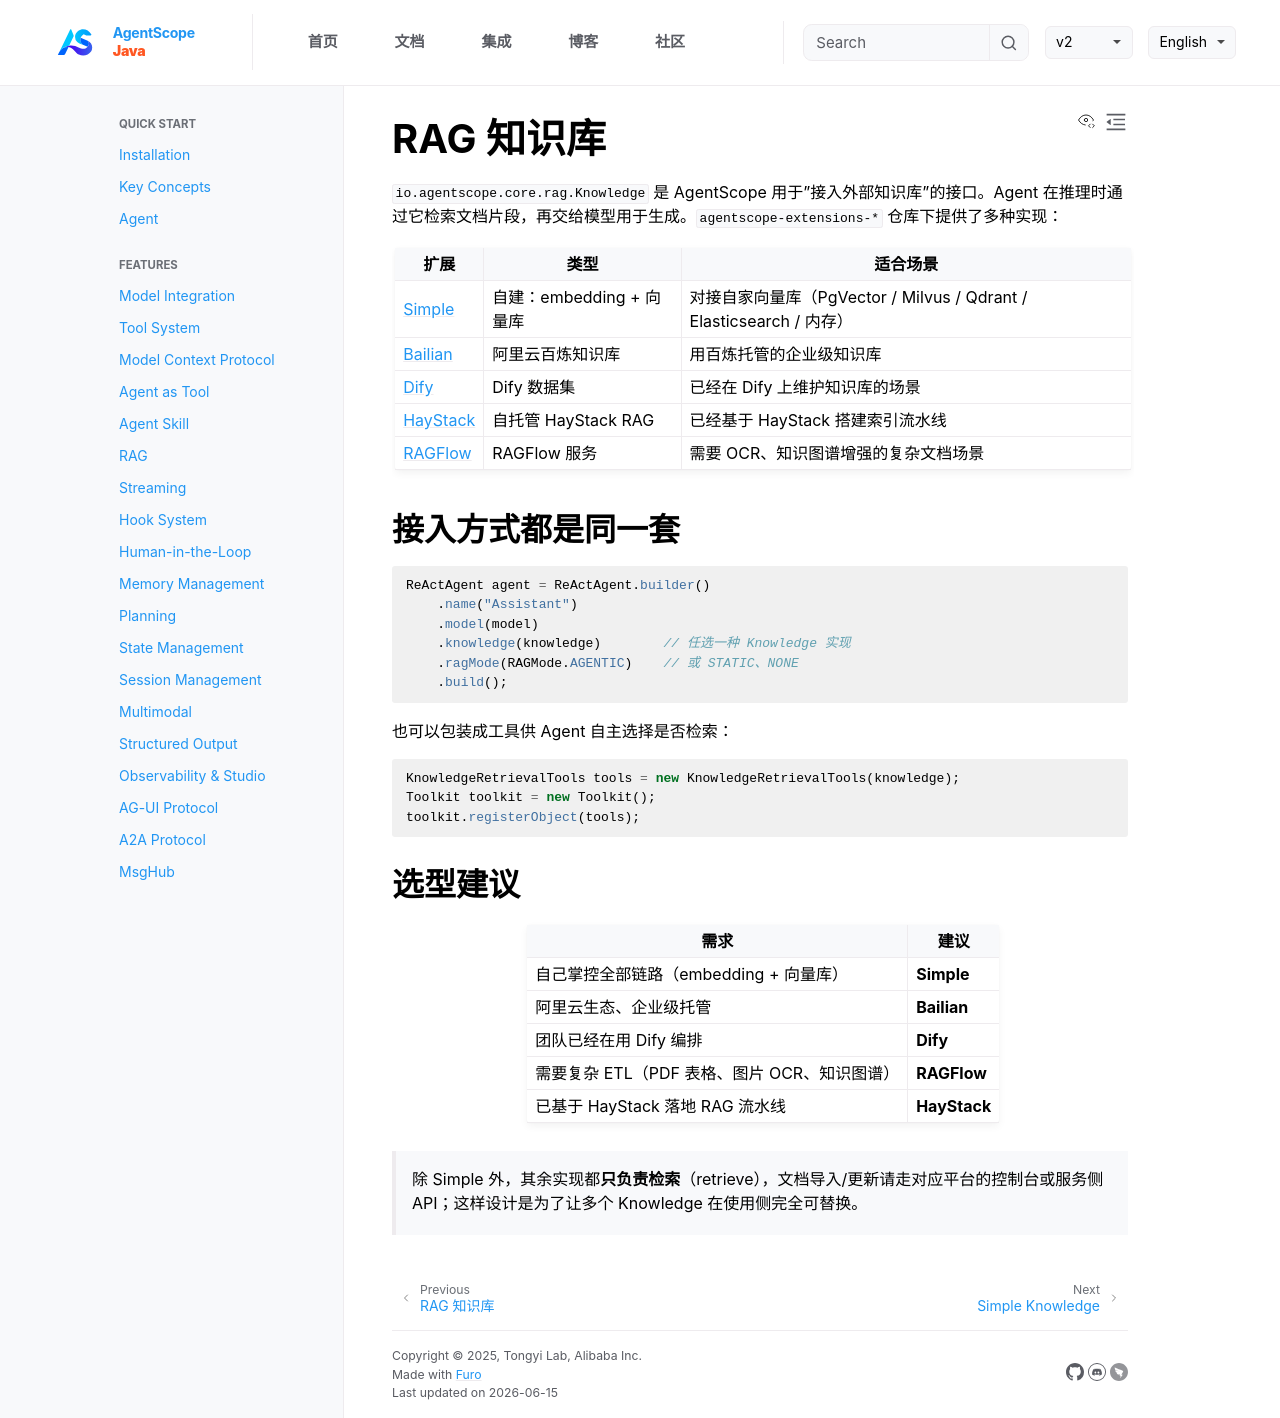

repository: lifl00001/agentscope-java · page: v2/zh/integration/rag/overview.html · generator: jekyll

# RAG 知识库

`io.agentscope.core.rag.Knowledge` 是 AgentScope 用于"接入外部知识库"的接口。Agent 在推理时通过它检索文档片段，再交给模型用于生成。`agentscope-extensions-*` 仓库下提供了多种实现：

| 扩展 | 类型 | 适合场景 |
| --- | --- | --- |
| [Simple](simple.md) | 自建：embedding + 向量库 | 对接自家向量库（PgVector / Milvus / Qdrant / Elasticsearch / 内存） |
| [Bailian](bailian.md) | 阿里云百炼知识库 | 用百炼托管的企业级知识库 |
| [Dify](dify.md) | Dify 数据集 | 已经在 Dify 上维护知识库的场景 |
| [HayStack](haystack.md) | 自托管 HayStack RAG | 已经基于 HayStack 搭建索引流水线 |
| [RAGFlow](ragflow.md) | RAGFlow 服务 | 需要 OCR、知识图谱增强的复杂文档场景 |

## 接入方式都是同一套

```java
ReActAgent agent = ReActAgent.builder()
    .name("Assistant")
    .model(model)
    .knowledge(knowledge)        // 任选一种 Knowledge 实现
    .ragMode(RAGMode.AGENTIC)    // 或 STATIC、NONE
    .build();
```

也可以包装成工具供 Agent 自主选择是否检索：

```java
KnowledgeRetrievalTools tools = new KnowledgeRetrievalTools(knowledge);
Toolkit toolkit = new Toolkit();
toolkit.registerObject(tools);
```

## 选型建议

| 需求 | 建议 |
| --- | --- |
| 自己掌控全部链路（embedding + 向量库） | **Simple** |
| 阿里云生态、企业级托管 | **Bailian** |
| 团队已经在用 Dify 编排 | **Dify** |
| 需要复杂 ETL（PDF 表格、图片 OCR、知识图谱） | **RAGFlow** |
| 已基于 HayStack 落地 RAG 流水线 | **HayStack** |

> 除 Simple 外，其余实现都**只负责检索**（retrieve），文档导入/更新请走对应平台的控制台或服务侧 API；这样设计是为了让多个 Knowledge 在使用侧完全可替换。
